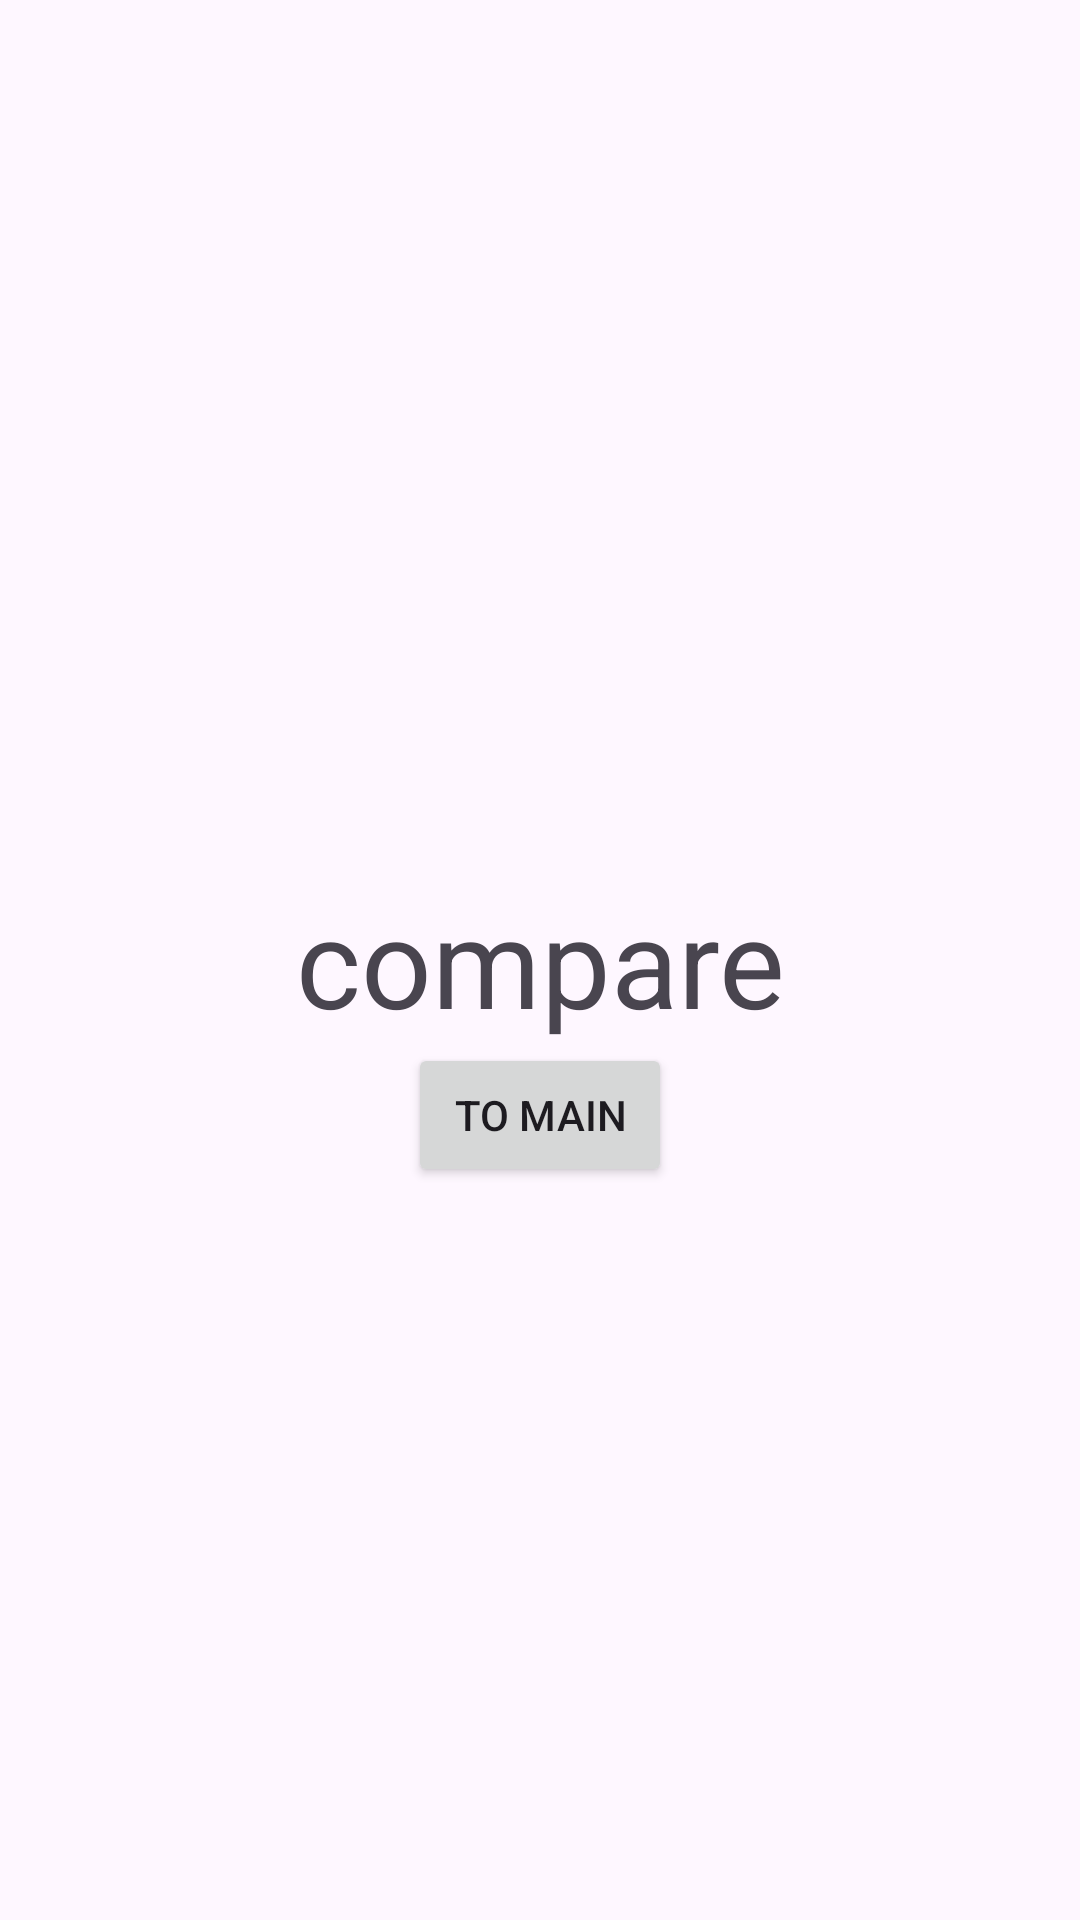

The Android layout XML behind this screen, and the referenced resources:
<!-- AndroidManifest.xml: application theme Theme.Cost_Application -->
<!-- res/layout/activity_compare.xml -->
<?xml version="1.0" encoding="utf-8"?>
<androidx.constraintlayout.widget.ConstraintLayout xmlns:android="http://schemas.android.com/apk/res/android"
    xmlns:app="http://schemas.android.com/apk/res-auto"
    xmlns:tools="http://schemas.android.com/tools"
    android:layout_width="match_parent"
    android:layout_height="match_parent"
    tools:context=".Compare">

    <TextView
        android:id="@+id/title_compare_text"
        android:layout_width="wrap_content"
        android:layout_height="wrap_content"
        android:text="compare"
        android:textSize="20pt"
        app:layout_constraintBottom_toBottomOf="parent"
        app:layout_constraintLeft_toLeftOf="parent"
        app:layout_constraintRight_toRightOf="parent"
        app:layout_constraintTop_toTopOf="parent" />

    <Button
        android:id="@+id/comTomain_button"
        android:layout_width="wrap_content"
        android:layout_height="wrap_content"
        android:text="to main"
        app:layout_constraintLeft_toLeftOf="parent"
        app:layout_constraintRight_toRightOf="parent"
        app:layout_constraintTop_toBottomOf="@+id/title_compare_text" />

</androidx.constraintlayout.widget.ConstraintLayout>
<!-- resources referenced by this layout -->
<resources>
  <style name="Theme.Cost_Application" parent="Base.Theme.Cost_Application" />
  <style name="Base.Theme.Cost_Application" parent="Theme.Material3.DayNight.NoActionBar">
          
          
      </style>
</resources>
